Photos from the image-classification dataset "bm-vs-av-v2-augmented" in the GitHub repository pedroescalfonimoraes/final-project-plagues-recognition-master. Its 2 classes are: acaro vermelho, bicho mineiro.

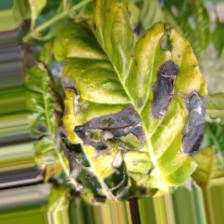
Label: bicho mineiro

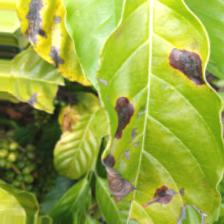
Label: bicho mineiro

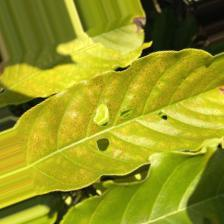
Label: acaro vermelho

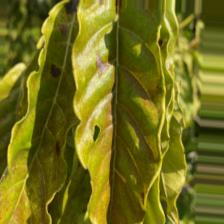
Label: acaro vermelho

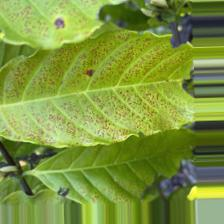
Label: acaro vermelho

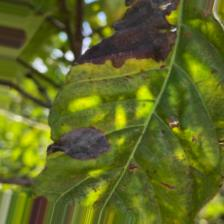
Label: bicho mineiro
